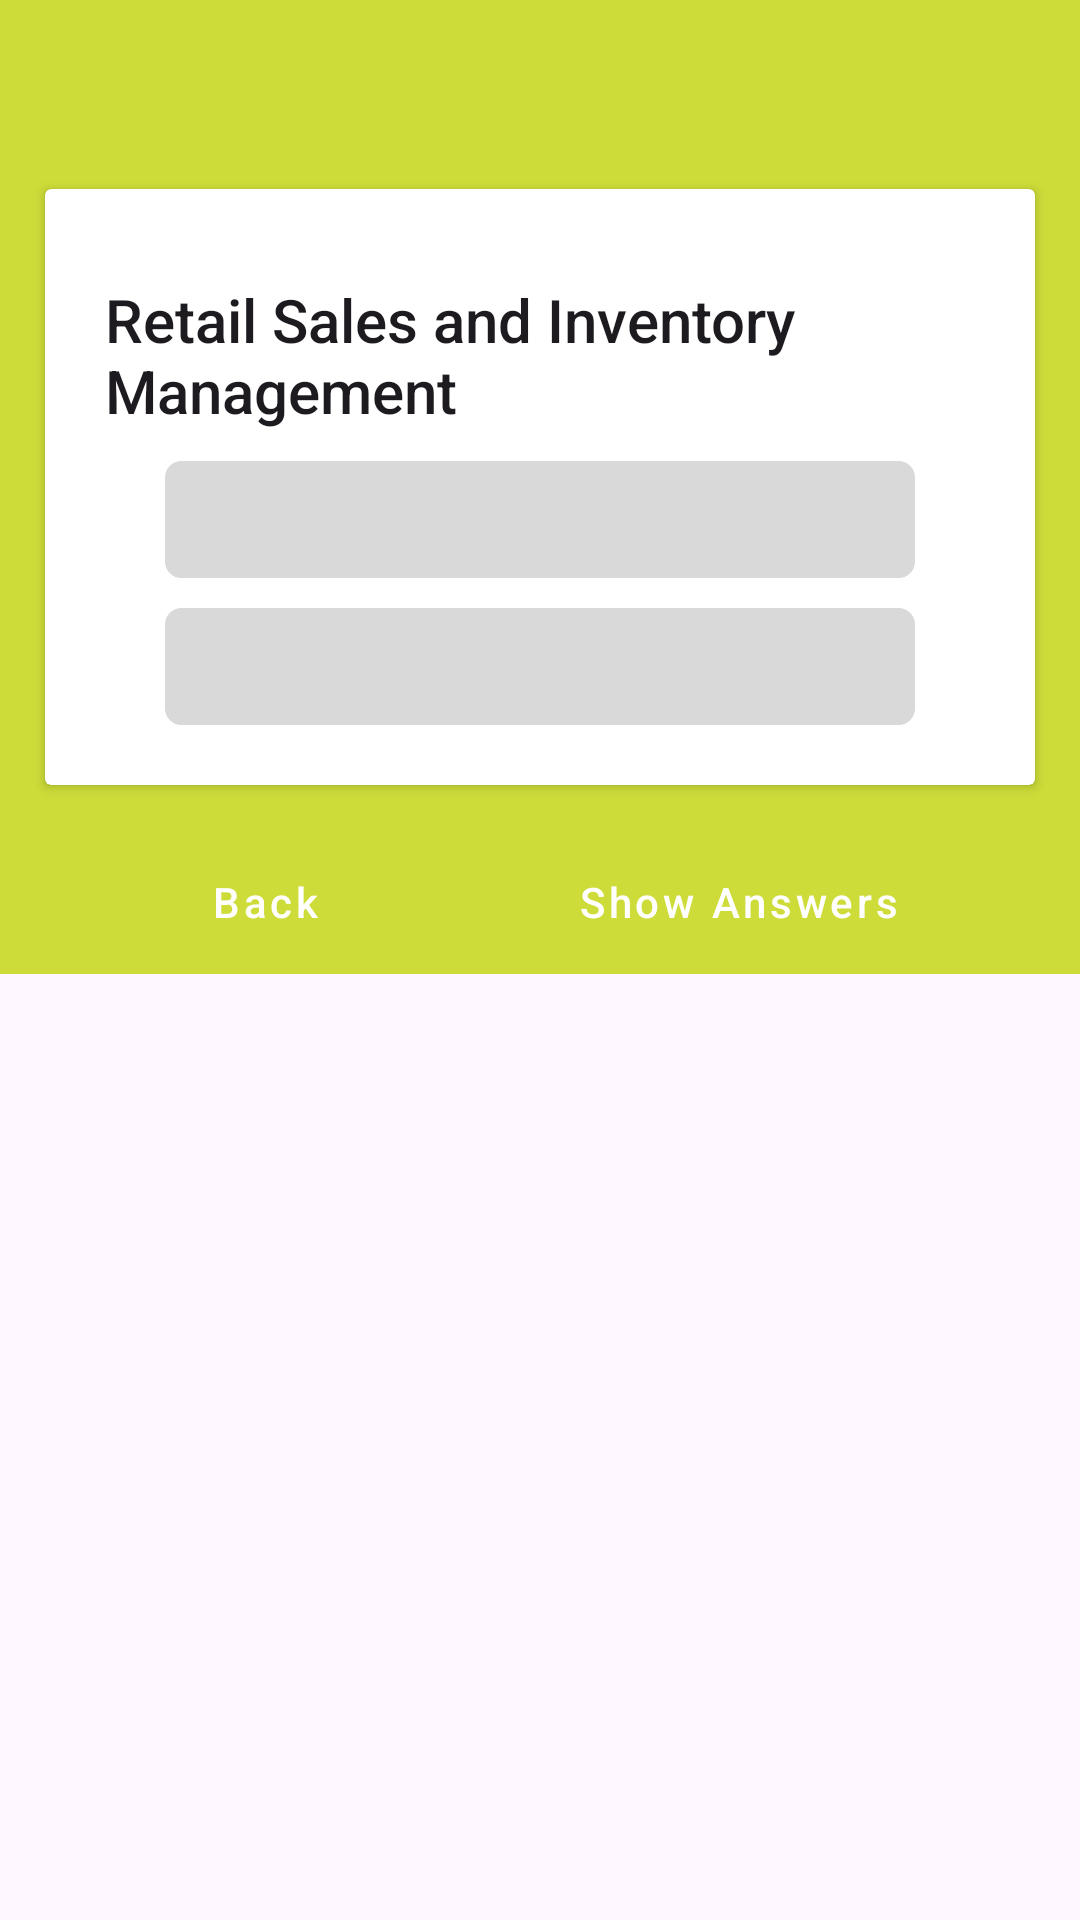

The Android layout XML behind this screen, and the referenced resources:
<!-- AndroidManifest.xml: application theme Theme.MasterSQL -->
<!-- res/layout/fragment_real_scenario.xml -->
<?xml version="1.0" encoding="utf-8"?>
<ScrollView xmlns:android="http://schemas.android.com/apk/res/android"
    xmlns:app="http://schemas.android.com/apk/res-auto"
    xmlns:tools="http://schemas.android.com/tools"
    android:layout_width="match_parent"
    android:layout_height="match_parent"
    tools:context=".MainActivity"
    >
    <androidx.constraintlayout.widget.ConstraintLayout
        android:layout_width="match_parent"
        android:layout_height="match_parent"
        android:background="#CDDC39">

        <LinearLayout
            android:id="@+id/llContent"
            android:layout_width="match_parent"
            android:layout_height="wrap_content"
            android:orientation="horizontal"
            android:padding="5dp"
            app:layout_constraintEnd_toEndOf="parent"
            app:layout_constraintHorizontal_bias="0.0"
            app:layout_constraintStart_toStartOf="parent"
            app:layout_constraintTop_toTopOf="parent"
            app:layout_constraintBottom_toBottomOf="parent">

            <androidx.cardview.widget.CardView
                android:id="@+id/cvArchive"
                android:layout_width="0dp"
                android:layout_height="wrap_content"
                android:layout_margin="10dp"
                android:layout_weight="1"
                >
                <RelativeLayout
                    android:layout_margin="20dp"
                    android:layout_width="match_parent"
                    android:layout_height="wrap_content">
                    <TextView
                        android:id="@+id/tvRealScenarioLabel"
                        android:layout_width="wrap_content"
                        android:layout_height="wrap_content"
                        android:layout_centerHorizontal="true"
                        android:layout_marginTop="10dp"
                        android:text="@string/scenario_retail_sales_and_inventory_management"
                        style="@style/TextAppearance.AppCompat.Title"
                        />
                    <TextView
                        android:id="@+id/tvRealScenario"
                        android:layout_width="match_parent"
                        android:layout_height="wrap_content"
                        android:scrollbars = "vertical"
                        android:layout_marginTop="10dp"
                        android:padding="10dp"
                        android:layout_below="@id/tvRealScenarioLabel"
                        style="@style/editTextAddTextContent"
                        />
                    <TextView
                        android:id="@+id/tvAnswers"
                        android:layout_width="match_parent"
                        android:layout_height="wrap_content"
                        android:layout_marginTop="10dp"
                        android:padding="10dp"
                        android:scrollbars = "vertical"
                        android:scrollbarSize="5dp"
                        android:layout_below="@id/tvRealScenario"
                        style="@style/editTextAddTextContent"
                        />
                </RelativeLayout>
            </androidx.cardview.widget.CardView>
        </LinearLayout>
        <Button
            android:id="@+id/btnShowAnswers"
            android:layout_width="wrap_content"
            android:layout_height="wrap_content"
            app:layout_constraintTop_toBottomOf="@+id/llContent"
            app:layout_constraintLeft_toRightOf="@id/btnBack"
            app:layout_constraintRight_toRightOf="parent"
            android:text="@string/show_answers"
            android:textAllCaps="false"
            style="@style/Widget.MaterialComponents.Button"
            />
        <Button
            android:id="@+id/btnBack"
            android:layout_width="wrap_content"
            android:layout_height="wrap_content"
            app:layout_constraintTop_toBottomOf="@+id/llContent"
            app:layout_constraintLeft_toLeftOf="parent"
            app:layout_constraintRight_toLeftOf="@id/btnShowAnswers"
            android:text="Back"
            android:textAllCaps="false"
            style="@style/Widget.MaterialComponents.Button"
            />
    </androidx.constraintlayout.widget.ConstraintLayout>
</ScrollView>
<!-- resources referenced by this layout -->
<resources>
  <string name="scenario_retail_sales_and_inventory_management">Retail Sales and Inventory Management</string>
  <string name="show_answers">Show Answers</string>
  <style name="editTextAddTextContent">
          <item name="android:layout_width">match_parent</item>
          <item name="android:layout_height">200dp</item>
          <item name="android:layout_marginLeft">20dp</item>
          <item name="android:layout_marginRight">20dp</item>
          <item name="android:background">@drawable/courses_buttons</item>
          <item name="android:backgroundTint">@color/gray</item>
      </style>
  <style name="Theme.MasterSQL" parent="Base.Theme.MasterSQL" />
  <!-- drawable courses_buttons (drawable) -->
  <?xml version="1.0" encoding="utf-8"?>
  <shape xmlns:android="http://schemas.android.com/apk/res/android"
      android:shape="rectangle">
  
      <stroke
          android:width="1dp"
          android:color="@color/gray"/>
  
      <corners
          android:radius="5dp"/>
  
  
  </shape>
  <color name="gray">#D9D9D9</color>
  <style name="Base.Theme.MasterSQL" parent="Theme.Material3.DayNight.NoActionBar">
          
           <item name="colorPrimaryDark">@android:color/holo_blue_dark</item>
          <item name="titleTextColor">@android:color/white</item>
          <item name="titleTextStyle">@dimen/_40dp</item>
      </style>
  <dimen name="_40dp">40dp</dimen>
</resources>
